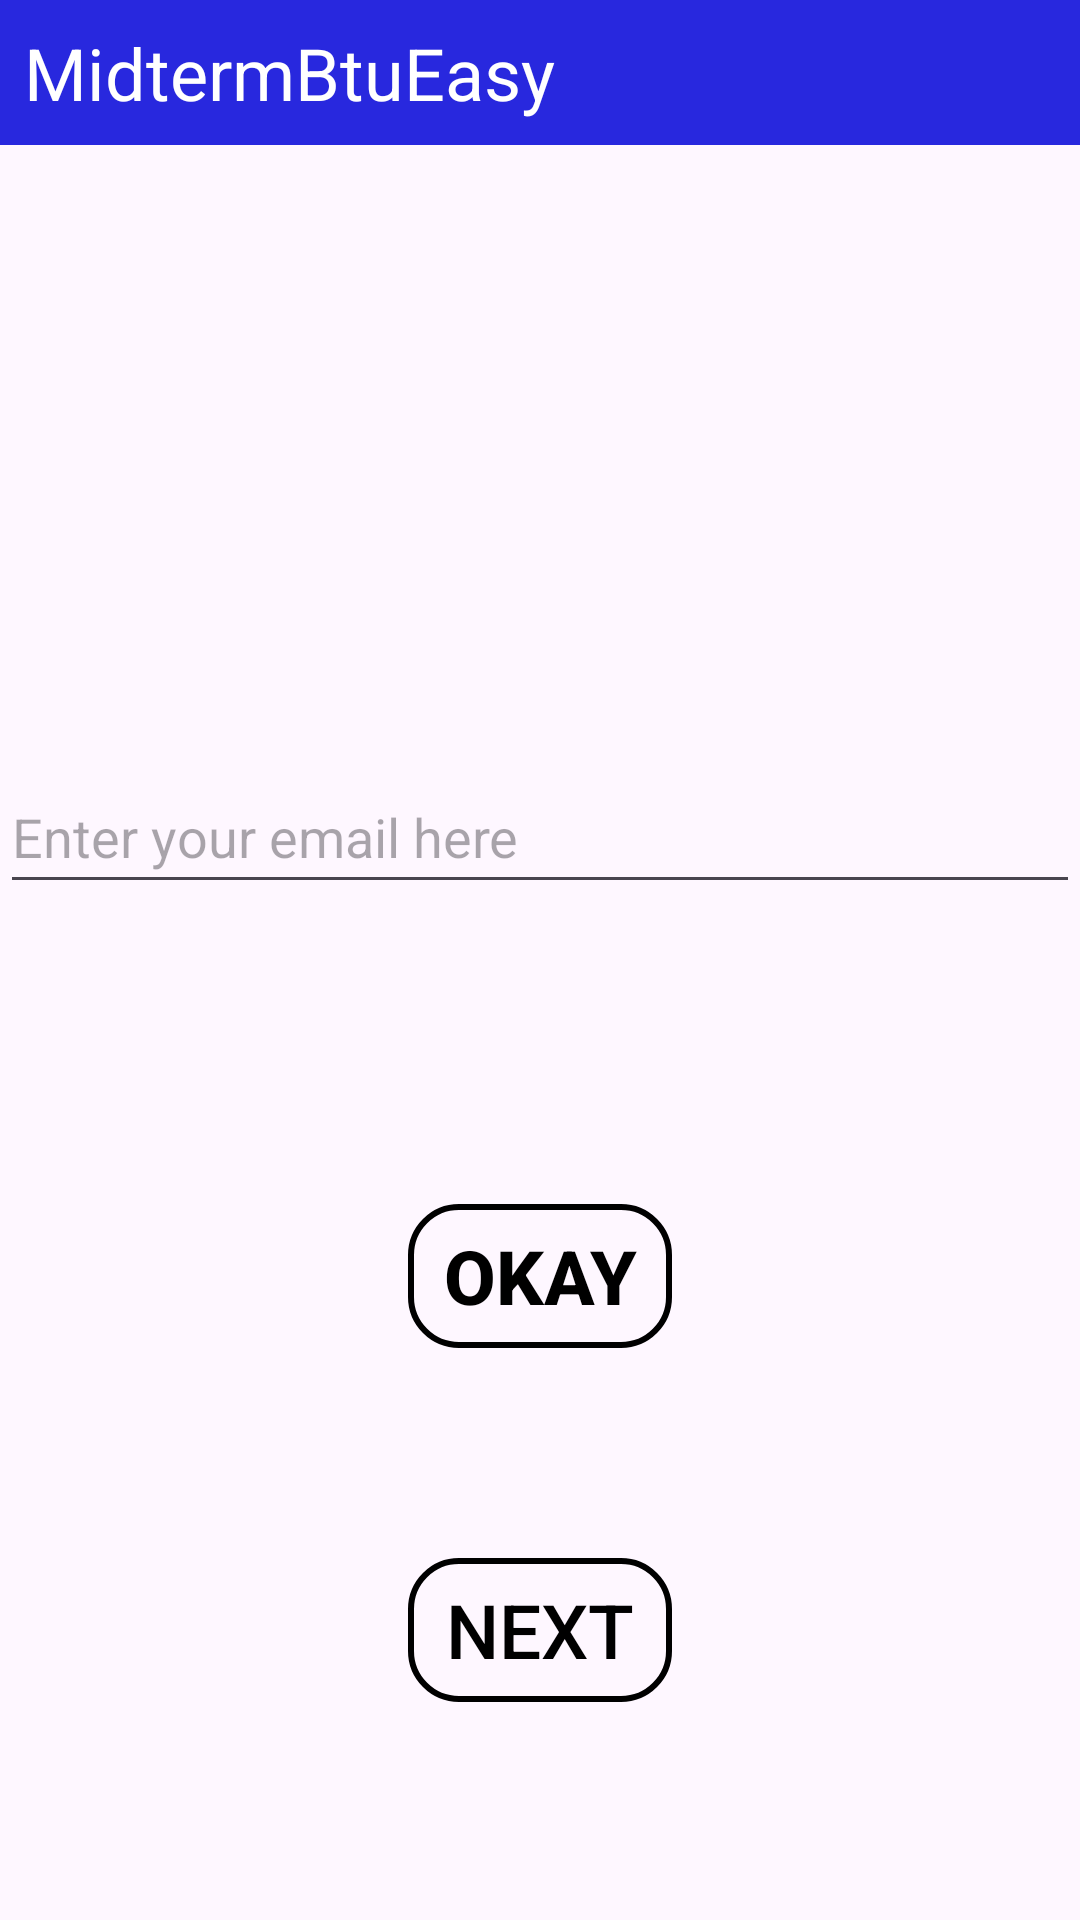

Here is an Android app screen rendered from its layout file. Give the layout XML and the strings, colors and styles it references.
<!-- AndroidManifest.xml: application theme Theme.Kotlini -->
<!-- res/layout/activity_main.xml -->
<?xml version="1.0" encoding="utf-8"?>
<androidx.constraintlayout.widget.ConstraintLayout xmlns:android="http://schemas.android.com/apk/res/android"
    xmlns:app="http://schemas.android.com/apk/res-auto"
    xmlns:tools="http://schemas.android.com/tools"
    android:id="@+id/main"
    android:layout_width="match_parent"
    android:layout_height="match_parent"
    android:orientation="vertical"
    android:layout_gravity="center_horizontal"
    tools:context=".MainActivity">

    <TextView
        android:id="@+id/imageView"
        android:layout_width="match_parent"
        android:layout_height="wrap_content"
        android:text="MidtermBtuEasy"
        android:textStyle="normal"
        android:background="#2828DE"
        android:textColor="@color/white"
        android:padding="8dp"
        android:textSize="24sp"
        android:layout_gravity="center"
        app:layout_constraintEnd_toEndOf="parent"
        app:layout_constraintStart_toStartOf="parent"
        app:layout_constraintTop_toTopOf="parent"
        />

    <ImageView
        android:id="@+id/icon"
        android:layout_width="150dp"
        android:layout_height="150dp"
        android:src="@drawable/circle_icon"
        android:layout_marginTop="25sp"
        app:layout_constraintEnd_toEndOf="@+id/imageView"
        app:layout_constraintStart_toStartOf="@+id/imageView"
        app:layout_constraintTop_toBottomOf="@+id/imageView"
        />

    <EditText
        android:id="@+id/txtemail"
        android:layout_width="match_parent"
        android:layout_height="wrap_content"
        android:layout_marginTop="30dp"
        android:hint="Enter your email here"
        android:inputType="textEmailAddress"
        android:minHeight="48dp"
        app:layout_constraintTop_toBottomOf="@+id/icon" />

    <Button
        android:id="@+id/okay_button"
        android:layout_width="wrap_content"
        android:layout_height="wrap_content"
        android:text="Okay"
        android:textStyle="bold"
        android:layout_marginTop="100dp"
        android:textColor="@color/black"
        android:background="@drawable/okay_button"
        android:textSize="25sp"
        app:layout_constraintTop_toBottomOf="@+id/txtemail"
        app:layout_constraintStart_toStartOf="parent"
        app:layout_constraintEnd_toEndOf="parent"
        />

    <Button
        android:id="@+id/NextButton"
        android:layout_width="wrap_content"
        android:layout_height="wrap_content"
        android:layout_marginTop="70dp"
        android:text="Next"
        android:textSize="25sp"
        android:textColor="@color/black"
        android:background="@drawable/okay_button"
        app:layout_constraintTop_toBottomOf="@id/okay_button"
        app:layout_constraintStart_toStartOf="parent"
        app:layout_constraintEnd_toEndOf="parent"
        />


</androidx.constraintlayout.widget.ConstraintLayout>
<!-- resources referenced by this layout -->
<resources>
  <!-- drawable okay_button (drawable) -->
  <shape xmlns:android="http://schemas.android.com/apk/res/android">
      <solid android:color="@android:color/transparent" />
      <stroke
          android:width="2dp"
          android:color="#000000" /> 
      <corners android:radius="16dp" />
  </shape>
  <style name="Theme.Kotlini" parent="Base.Theme.Kotlini" />
  <style name="Base.Theme.Kotlini" parent="Theme.Material3.DayNight.NoActionBar">
          
          
      </style>
  <!-- not gathered from this repository: default colours our renderer supplied (Android Studio template values) -->
  <color name="black">#FF000000</color>
  <color name="white">#FFFFFFFF</color>
</resources>
